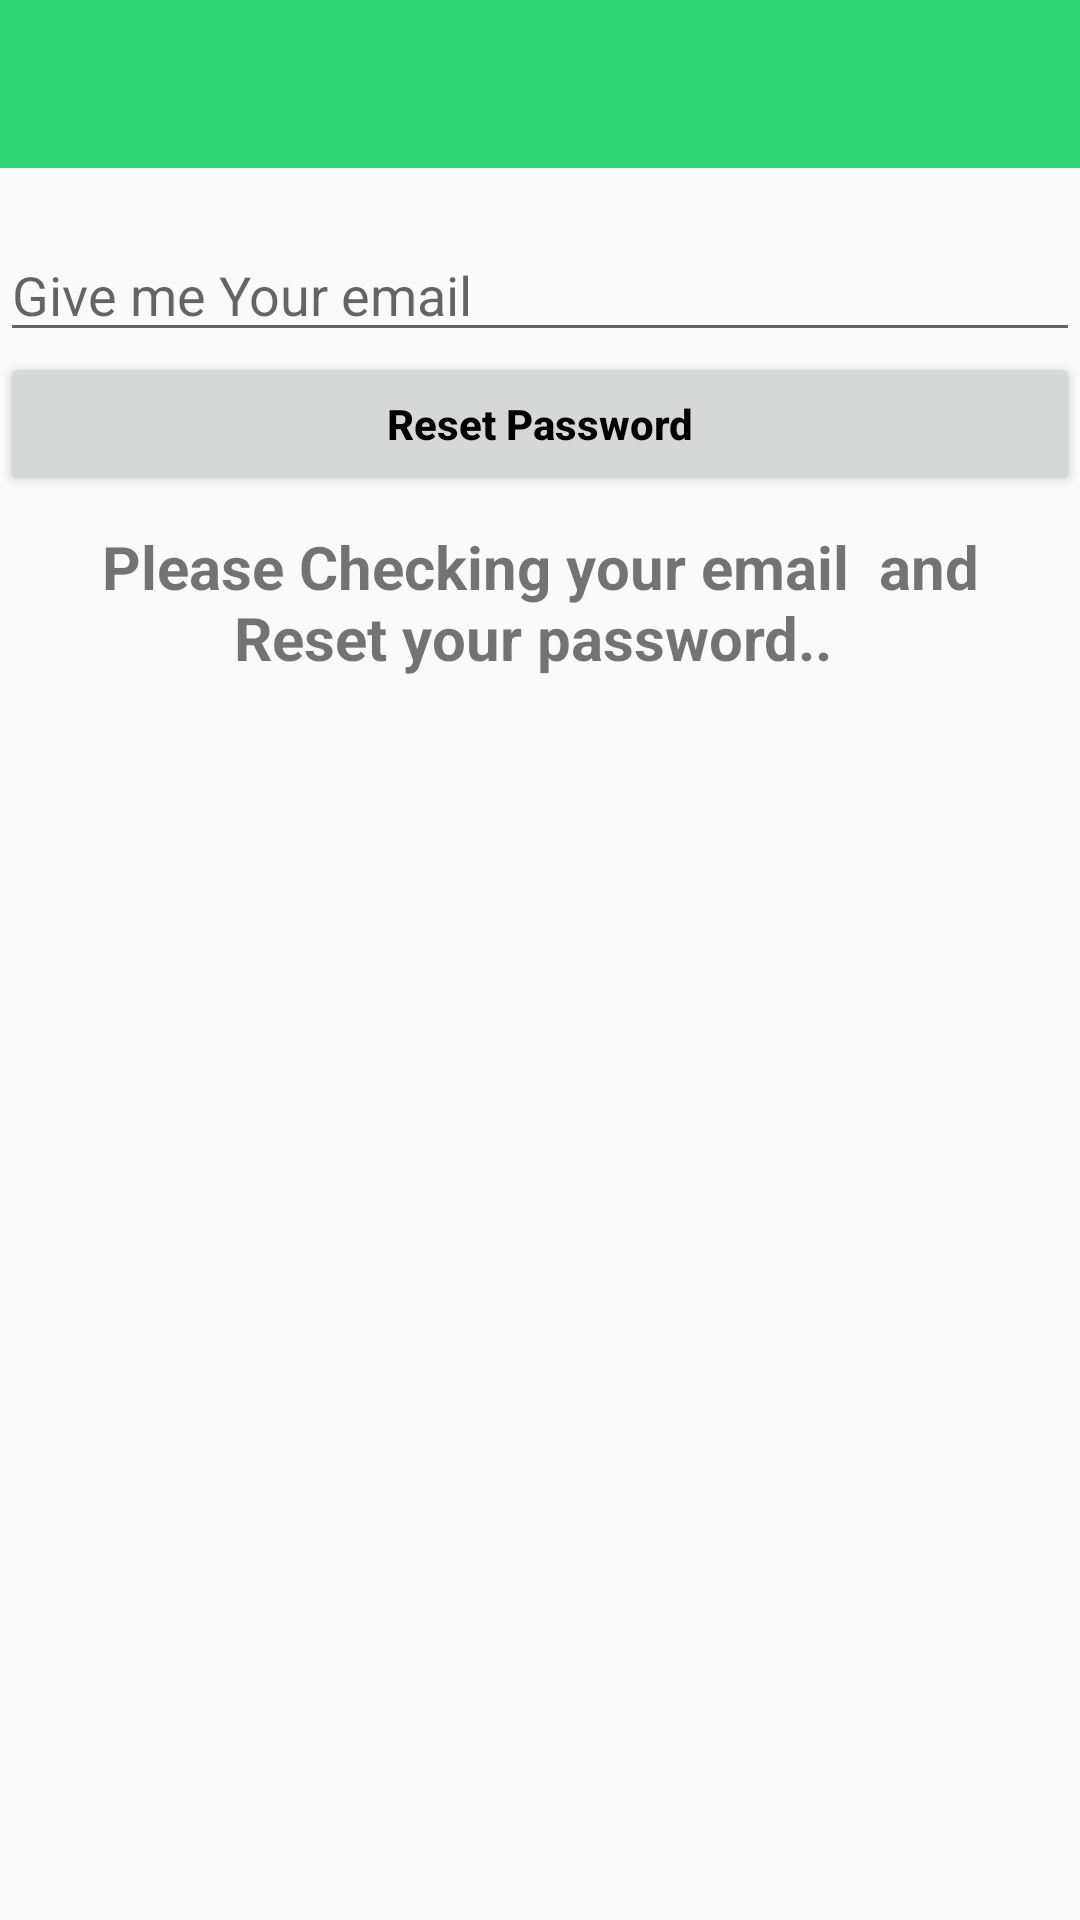

Here is an Android app screen rendered from its layout file. Give the layout XML and the strings, colors and styles it references.
<!-- AndroidManifest.xml: application theme Theme.ChatApps2021 -->
<!-- res/layout/activity_reset_password.xml -->
<?xml version="1.0" encoding="utf-8"?>
<LinearLayout xmlns:android="http://schemas.android.com/apk/res/android"
    xmlns:app="http://schemas.android.com/apk/res-auto"
    xmlns:tools="http://schemas.android.com/tools"
    android:layout_width="match_parent"
    android:layout_height="match_parent"
    android:orientation="vertical"
    tools:context=".ResetPasswordActivity">

    <include
        layout="@layout/bar_layout"
        android:id="@+id/bar_layout_pwdReset"
        />

    <EditText
        
        android:inputType="textEmailAddress"
        android:id="@+id/send_gmail"
        android:hint="Give me Your email"
        android:layout_marginTop="20dp"
        android:layout_width="match_parent"
        android:layout_height="wrap_content"/>

    <Button
        android:id="@+id/reset_password"
        android:textStyle="bold"
        android:textColor="@color/black"
        android:textAllCaps="false"
        android:text="Reset Password"
        android:layout_width="match_parent"
        android:layout_height="wrap_content"/>

    <TextView
        android:layout_margin="10dp"
        android:textSize="20sp"
        android:textStyle="bold"
        android:layout_marginTop="15dp"
        android:gravity="center"
        android:text="Please Checking your email  and Reset your password.. "
        android:layout_width="match_parent"
        android:layout_height="wrap_content"/>




</LinearLayout>
<!-- res/layout/bar_layout.xml (included above) -->
<?xml version="1.0" encoding="utf-8"?>
<androidx.appcompat.widget.Toolbar
    xmlns:android="http://schemas.android.com/apk/res/android"
    android:background="#2ED572"
    android:layout_width="match_parent"
    android:layout_height="wrap_content">

</androidx.appcompat.widget.Toolbar>
<!-- resources referenced by this layout -->
<resources>
  <style name="Theme.ChatApps2021" parent="Theme.AppCompat.Light.NoActionBar">
          
          <item name="colorPrimary">@color/purple_500</item>
          <item name="colorPrimaryVariant">@color/purple_700</item>
          <item name="colorOnPrimary">@color/white</item>
          
          <item name="colorSecondary">@color/teal_200</item>
          <item name="colorSecondaryVariant">@color/teal_700</item>
          <item name="colorOnSecondary">@color/black</item>
          
          <item name="android:statusBarColor" tools:targetApi="l">?attr/colorPrimaryVariant</item>
          
      </style>
  <!-- not gathered from this repository: default colours our renderer supplied (Android Studio template values) -->
  <color name="purple_500">#FF6200EE</color>
  <color name="purple_700">#FF3700B3</color>
  <color name="teal_200">#FF03DAC5</color>
  <color name="teal_700">#FF018786</color>
  <color name="black">#FF000000</color>
  <color name="white">#FFFFFFFF</color>
</resources>
